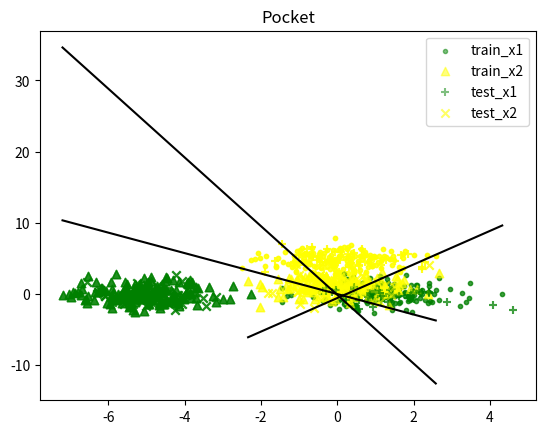

Python code for this plot:
import numpy as np
import matplotlib.pyplot as plt
from time import time


class Dataset:
    def __init__(self, means1=[-5, 0], means2=[0, 5]):   
        self._rand_sample(means1, means2)

    def _rand_sample(self, means1, means2):
        means1 = np.array(means1)
        means2 = np.array(means2)
        covar = np.array([1, 0, 0, 1]).reshape(2, 2)
        x1 = np.random.multivariate_normal(means1, covar, size=200)
        x2 = np.random.multivariate_normal(means2, covar, size=200)
        y1 = np.ones((200, 1))
        y2 = np.ones((200, 1)) * -1
        self._split(x1, y1, x2, y2)

    def _split(self, x1, y1, x2, y2):
        num1 = x1.shape[0]
        train_num1 = int(num1 * 0.8)
        num2 = x2.shape[0]
        train_num2 = int(num2 * 0.8)

        self.x_train = np.concatenate((x1[:train_num1], x2[:train_num2]), axis=0)
        self.y_train = np.concatenate((y1[:train_num1], y2[:train_num2]), axis=0)
        self.x_test = np.concatenate((x1[train_num1:], x2[train_num2:]), axis=0)
        self.y_test = np.concatenate((y1[train_num1:], y2[train_num2:]), axis=0)


#PLA算法
class PLA(object):
    def __init__(self, dimension):
        super(PLA, self).__init__()
        self.dimension = dimension
        self.W = np.zeros((1, dimension))
        self.b = 0

    def update_param(self, x, y):
        self.W += x * y
        self.b += y

    def train(self, x, y):
        num, dim = x.shape
        if dim != self.dimension:
            raise
        optimized = False
        while not optimized:
            for i in range(num):
                y_estimated = np.dot(self.W, x[i]) + self.b
                if y_estimated * y[i] <= 0:
                    self.update_param(x[i], y[i])
                    break
                if i == num - 1:
                    optimized = True
        print('overtraining')

    def inference(self, x, y):
        num, dim = x.shape
        if dim != self.dimension:
            raise
        y_estimated = np.matmul(self.W, x.transpose(1, 0)) + self.b
        y_estimated = np.sign(y_estimated).transpose(1, 0)
        accuracy = 1 - len(np.nonzero(y_estimated - y)[0]) / len(y)
        print('PLA的分类正确率为: %.2f' % accuracy)

        return y_estimated


class Pocket(object):
    def __init__(self, dimension):
        super(Pocket, self).__init__()
        self.dimension = dimension
        self.W = np.zeros((1, dimension))
        self.b = 0

    def _error_eval(self, w, b, x, y):
        y_estimated = np.matmul(w, x.transpose(1, 0)) + b
        y_estimated = np.sign(y_estimated).transpose(1, 0)
        a = np.nonzero(y_estimated - y)
        error_idxs = np.nonzero(y_estimated - y)[0]

        return len(error_idxs), error_idxs

    def train(self, x, y):
        w = np.random.randn(1, 2)
        b = np.random.randn(1)
        for i in range(1000):
            error_num, error_idxs = self._error_eval(w, b, x, y)
            if error_num == 0:
                break
            else:
                error_idx = np.random.choice(error_idxs)
                error_x = x[error_idx]
                error_y = y[error_idx]
                w_new = w + error_y * error_x
                b_new = b + error_y
                error_num_new, error_idxs_new = self._error_eval(w_new, b_new, x, y)
                if error_num_new <= error_num:
                    error_num = error_num_new
                    error_idxs = error_idxs_new
                    w = w_new
                    b = b_new
        self.W = w
        self.b = b

    def inference(self, x, y):
        num, dim = x.shape
        if dim != self.dimension:
            raise
        y_estimated = np.matmul(self.W, x.transpose(1, 0)) + self.b
        y_estimated = np.sign(y_estimated).transpose(1, 0)
        accuracy = 1 - len(np.nonzero(y_estimated - y)[0]) / len(y)
        print('Pocket的分类正确率: %.2f' % accuracy)

        return y_estimated


data2 = Dataset()
x_train = data2.x_train
y_train = data2.y_train
x_test = data2.x_test
y_test = data2.y_test
c1 = plt.scatter(x_train[:160, 0], x_train[:160, 1], alpha=0.5, marker='^', c='green')
c2 = plt.scatter(x_train[160:, 0], x_train[160:, 1], alpha=0.5, marker='.', c='yellow')
c3 = plt.scatter(x_test[:40, 0], x_test[:40, 1], alpha=0.5, marker='x', c='green')
c4 = plt.scatter(x_test[40:, 0], x_test[40:, 1], alpha=0.5, marker='+', c='yellow')
plt.legend(handles=[c1, c2, c3, c4], labels=['train_x1', 'train_x2', 'test_x1', 'test_x2'], loc='best')
plt.show()

classifier = PLA(dimension=2)
start_time = time()
classifier.train(x_train, y_train)
end_time = time()
print('PLA运行时间: %.3f' % (end_time - start_time))

y_estimated = classifier.inference(x_test, y_test)
w = classifier.W.squeeze()
b = classifier.b

plt.title('PLA')
plt.scatter(x_train[:160, 0], x_train[:160, 1], alpha=0.5, marker='^', c='green')
plt.scatter(x_train[160:, 0], x_train[160:, 1], alpha=0.5, marker='.', c='yellow')
plt.scatter(x_test[:40, 0], x_test[:40, 1], alpha=0.5, marker='x', c='green')
plt.scatter(x_test[40:, 0], x_test[40:, 1], alpha=0.5, marker='+', c='yellow')

xmax = np.max(x_train[:, 0])
xmin = np.min(x_train[:, 0])
point1 = [xmin, xmax]
point2 = [-(w[0] * xmin + b) / w[1], -(w[0] * xmax + b) / w[1]]
plt.plot(point1, point2, c='black')
plt.legend(handles=[c1, c2, c3, c4], labels=['train_x1', 'train_x2', 'test_x1', 'test_x2'], loc='best')
plt.title('PLA')
plt.show()

classifier = Pocket(dimension=2)
start_time = time()
classifier.train(x_train, y_train)
end_time = time()
print('Pocket运行时间: %.3f' % (end_time - start_time))

y_estimated = classifier.inference(x_test, y_test)
w = classifier.W.squeeze()
b = classifier.b

plt.scatter(x_train[:160, 0], x_train[:160, 1], alpha=0.5, marker='^', c='green')
plt.scatter(x_train[160:, 0], x_train[160:, 1], alpha=0.5, marker='.', c='yellow')
plt.scatter(x_test[:40, 0], x_test[:40, 1], alpha=0.5, marker='x', c='green')
plt.scatter(x_test[40:, 0], x_test[40:, 1], alpha=0.5, marker='+', c='yellow')

xmax = np.max(x_train[:, 0])
xmin = np.min(x_train[:, 0])
point1 = [xmin, xmax]
point2 = [-(w[0] * xmin + b) / w[1], -(w[0] * xmax + b) / w[1]]
plt.plot(point1, point2, c='black')
plt.legend(handles=[c1, c2, c3, c4], labels=['train_x1', 'train_x2', 'test_x1', 'test_x2'], loc='best')
plt.title('Pocket')
plt.show()

data2 = Dataset(means1=[1, 0], means2=[0, 1])
x_train = data2.x_train
y_train = data2.y_train
x_test = data2.x_test
y_test = data2.y_test
c1 = plt.scatter(x_train[:160, 0], x_train[:160, 1], alpha=0.5, marker='.', c='green')
c2 = plt.scatter(x_train[160:, 0], x_train[160:, 1], alpha=0.5, marker='^', c='yellow')
c3 = plt.scatter(x_test[:40, 0], x_test[:40, 1], alpha=0.5, marker='+', c='green')
c4 = plt.scatter(x_test[40:, 0], x_test[40:, 1], alpha=0.6, marker='x', c='yellow')
plt.legend(handles=[c1, c2, c3, c4], labels=['train_x1', 'train_x2', 'test_x1', 'test_x2'], loc='best')
plt.show()

classifier = Pocket(dimension=2)
start_time = time()
classifier.train(x_train, y_train)
end_time = time()
print('Pocket运行时间: %.3f' % (end_time - start_time))

y_estimated = classifier.inference(x_test, y_test)
w = classifier.W.squeeze()
b = classifier.b

plt.scatter(x_train[:160, 0], x_train[:160, 1], alpha=0.5, marker='.', c='green')
plt.scatter(x_train[160:, 0], x_train[160:, 1], alpha=0.5, marker='^', c='yellow')
plt.scatter(x_test[:40, 0], x_test[:40, 1], alpha=0.5, marker='+', c='green')
plt.scatter(x_test[40:, 0], x_test[40:, 1], alpha=0.5, marker='x', c='yellow')

xmax = np.max(x_train[:, 0])
xmin = np.min(x_train[:, 0])
point1 = [xmin, xmax]
point2 = [-(w[0] * xmin + b) / w[1], -(w[0] * xmax + b) / w[1]]
plt.plot(point1, point2, c='black')
plt.legend(handles=[c1, c2, c3, c4], labels=['train_x1', 'train_x2', 'test_x1', 'test_x2'], loc='best')
plt.title('Pocket')
plt.show()
